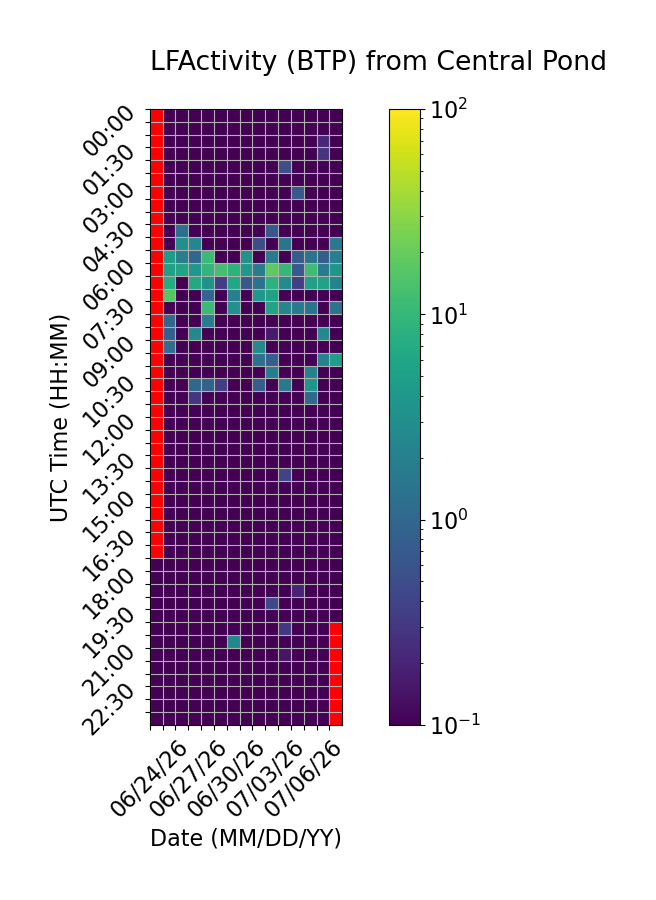

Source data for this figure (header and first rows):
Time (UTC), 06/24/26, 06/25/26, 06/26/26, 06/27/26, 06/28/26, 06/29/26, 06/30/26, 07/01/26, 07/02/26, 07/03/26, 07/04/26, 07/05/26, 07/06/26, 07/07/26, 07/08/26
00:00, , 0.0, 0.0, 0.0, 0.0, 0.0, 0.0, 0.0, 0.0, 0.0, 0.0, 0.0192, 0.0, 0.0, 0.0
00:30, , 0.0, 0.0, 0.0, 0.0, 0.0, 0.0, 0.0, 0.0, 0.0, 0.0, 0.0, 0.0, 0.0, 0.0
01:00, , 0.0, 0.0, 0.0, 0.0, 0.0, 0.0, 0.0, 0.0, 0.0, 0.0, 0.0, 0.0, 0.2243, 0.0
01:30, , 0.0, 0.0, 0.0, 0.0, 0.0, 0.0, 0.0, 0.0, 0.0, 0.0, 0.0, 0.0, 0.2935, 0.0
02:00, , 0.0, 0.0, 0.0, 0.0, 0.0, 0.0, 0.0, 0.0, 0.0, 0.5238, 0.0, 0.0, 0.0, 0.0
02:30, , 0.0, 0.0, 0.0, 0.0, 0.0, 0.0, 0.0, 0.0, 0.0, 0.0, 0.0, 0.0, 0.0, 0.0
03:00, , 0.0, 0.0, 0.0, 0.01299, 0.0, 0.0, 0.0, 0.0, 0.0, 0.0, 0.6457, 0.0, 0.0, 0.0569
03:30, , 0.0, 0.0, 0.0, 0.0, 0.0, 0.0, 0.05834, 0.0, 0.0, 0.0, 0.0, 0.0, 0.0, 0.0
04:00, , 0.0, 0.0, 0.0, 0.0, 0.0, 0.0, 0.0, 0.0, 0.0, 0.0, 0.0, 0.0, 0.0, 0.0
04:30, , 0.0, 1.221, 0.0, 0.0, 0.0, 0.0, 0.0, 0.0, 0.6488, 0.0, 0.0, 0.0, 0.0, 0.0
05:00, , 0.0, 3.234, 2.494, 0.0, 0.0, 0.0, 0.0, 0.5314, 0.0, 1.463, 0.0, 0.0, 0.0, 1.628
05:30, , 4.584, 1.904, 0.9703, 11.05, 0.0, 0.0, 3.4, 0.0, 1.776, 0.0, 0.7606, 1.412, 0.8114, 1.975
06:00, , 5.172, 5.606, 3.983, 9.362, 13.16, 8.656, 3.954, 1.818, 18.17, 9.976, 0.695, 11.82, 1.782, 3.847
06:30, , 7.252, 0.0, 6.402, 3.467, 0.3477, 6.226, 0.6688, 1.32, 8.139, 2.855, 0.3588, 5.182, 5.346, 2.271
07:00, , 16.02, 0.0, 0.0, 0.9469, 0.0, 1.914, 0.0, 3.996, 5.141, 0.0, 0.0, 0.0, 0.0, 0.0
07:30, , 0.0, 0.0, 0.0, 11.23, 0.0, 3.272, 0.0, 0.0, 5.591, 2.297, 1.738, 1.468, 0.0, 1.334
08:00, , 1.002, 0.0, 0.0, 1.874, 0.0, 0.0, 0.0, 0.0, 0.0, 0.0, 0.0, 0.0, 0.0, 0.0
08:30, , 0.8633, 0.0, 2.687, 0.0, 0.0, 0.0, 0.0, 0.0, 0.1662, 0.0, 0.0, 0.0, 2.563, 0.0
09:00, , 1.167, 0.0, 0.0, 0.0, 0.0, 0.0, 0.1011, 2.615, 0.0, 0.0, 0.0, 0.0, 0.0, 0.0
09:30, , 0.0, 0.0, 0.0, 0.0, 0.0, 0.0, 0.0, 1.258, 0.8193, 0.0, 0.0, 0.0, 2.199, 4.664
10:00, , 0.0, 0.0, 0.0, 0.0, 0.0, 0.0, 0.0, 0.0, 1.814, 0.0, 0.0, 2.136, 0.08959, 0.09902
10:30, , 0.0, 0.0, 1.029, 0.8456, 0.3527, 0.0, 0.0, 0.7367, 0.0, 1.555, 0.0, 3.814, 0.0, 0.0
11:00, , 0.0, 0.0, 0.2986, 0.0, 0.0, 0.0, 0.0, 0.0, 0.0, 0.0, 0.0, 1.094, 0.0, 0.0
11:30, , 0.0, 0.0, 0.0, 0.0, 0.0, 0.0, 0.0, 0.0, 0.0, 0.0, 0.0, 0.0, 0.0, 0.0
12:00, , 0.0, 0.0, 0.0, 0.0, 0.0, 0.0, 0.0, 0.0, 0.0, 0.0, 0.0, 0.0, 0.0, 0.0
12:30, , 0.0, 0.0, 0.0, 0.0, 0.0, 0.0, 0.0129, 0.0, 0.0, 0.0, 0.0, 0.0, 0.0, 0.02374
13:00, , 0.0, 0.0, 0.0, 0.0, 0.0, 0.0, 0.0, 0.0, 0.0, 0.0, 0.0, 0.0, 0.1074, 0.0
13:30, , 0.0, 0.0, 0.0, 0.0, 0.0, 0.0, 0.0, 0.0, 0.0, 0.0, 0.0, 0.0, 0.0, 0.0
14:00, , 0.0, 0.0, 0.0, 0.0, 0.0, 0.0, 0.0, 0.0, 0.0, 0.4121, 0.0, 0.0, 0.0, 0.0
14:30, , 0.0, 0.0, 0.0, 0.0, 0.0, 0.0, 0.0, 0.0, 0.0, 0.0, 0.0, 0.0, 0.0, 0.0
15:00, , 0.0, 0.0, 0.0, 0.0, 0.0, 0.0, 0.0, 0.0, 0.0, 0.0, 0.0, 0.0, 0.0, 0.0
15:30, , 0.0, 0.0, 0.0, 0.0, 0.0, 0.0, 0.0, 0.0, 0.0, 0.0, 0.0, 0.0, 0.0, 0.0
16:00, , 0.0, 0.0, 0.0, 0.0, 0.0, 0.0, 0.0, 0.0, 0.02834, 0.0, 0.0, 0.0, 0.0, 0.0
16:30, , 0.0, 0.0, 0.0, 0.0, 0.0, 0.0, 0.0, 0.0, 0.0, 0.0, 0.0, 0.0, 0.0, 0.0
17:00, , 0.0, 0.0, 0.0, 0.0, 0.0, 0.0, 0.0, 0.0, 0.0, 0.0, 0.0, 0.0, 0.0, 0.0
17:30, 0.0, 0.0, 0.0, 0.0, 0.0, 0.0, 0.0, 0.0, 0.0, 0.0, 0.0, 0.0, 0.0, 0.0, 0.0
18:00, 0.0, 0.0, 0.0, 0.0, 0.0, 0.0, 0.0, 0.0, 0.0, 0.0, 0.0, 0.0, 0.0, 0.0, 0.0
18:30, 0.0, 0.0, 0.0, 0.0, 0.0, 0.0, 0.0, 0.0, 0.0, 0.0, 0.0, 0.2004, 0.0, 0.0, 0.0
19:00, 0.0, 0.0, 0.0, 0.0, 0.0, 0.0, 0.0, 0.0, 0.0, 0.4457, 0.0, 0.0, 0.0, 0.0, 0.0
19:30, 0.0, 0.0, 0.0, 0.0, 0.0, 0.0, 0.0, 0.0, 0.0, 0.0, 0.0, 0.0, 0.0, 0.0, 0.0
20:00, 0.0, 0.0, 0.0, 0.0, 0.0, 0.0, 0.0, 0.0, 0.0, 0.0, 0.3061, 0.0, 0.0, 0.0, 
20:30, 0.0, 0.0, 0.0, 0.0, 0.0, 0.0, 2.487, 0.0, 0.0, 0.0, 0.0, 0.0, 0.0, 0.0, 
21:00, 0.0, 0.0, 0.0, 0.0, 0.0, 0.0, 0.0, 0.0, 0.0, 0.0, 0.1443, 0.0, 0.0, 0.0, 
21:30, 0.0, 0.0, 0.0, 0.0, 0.0, 0.0, 0.0, 0.0, 0.0, 0.0, 0.0, 0.0, 0.0, 0.0, 
22:00, 0.0, 0.0, 0.0, 0.0, 0.0, 0.0, 0.0, 0.0, 0.0, 0.0, 0.0, 0.0, 0.0, 0.0, 
22:30, 0.0, 0.0, 0.0, 0.0, 0.0, 0.0, 0.03912, 0.0, 0.0, 0.0, 0.0, 0.0, 0.0, 0.0, 
23:00, 0.0, 0.0, 0.0, 0.0, 0.0, 0.0, 0.0, 0.0, 0.0, 0.0, 0.0, 0.0, 0.0, 0.0, 
23:30, 0.0, 0.0, 0.0, 0.0, 0.0, 0.0, 0.0, 0.0, 0.0, 0.0, 0.0, 0.0, 0.0, 0.0, 
